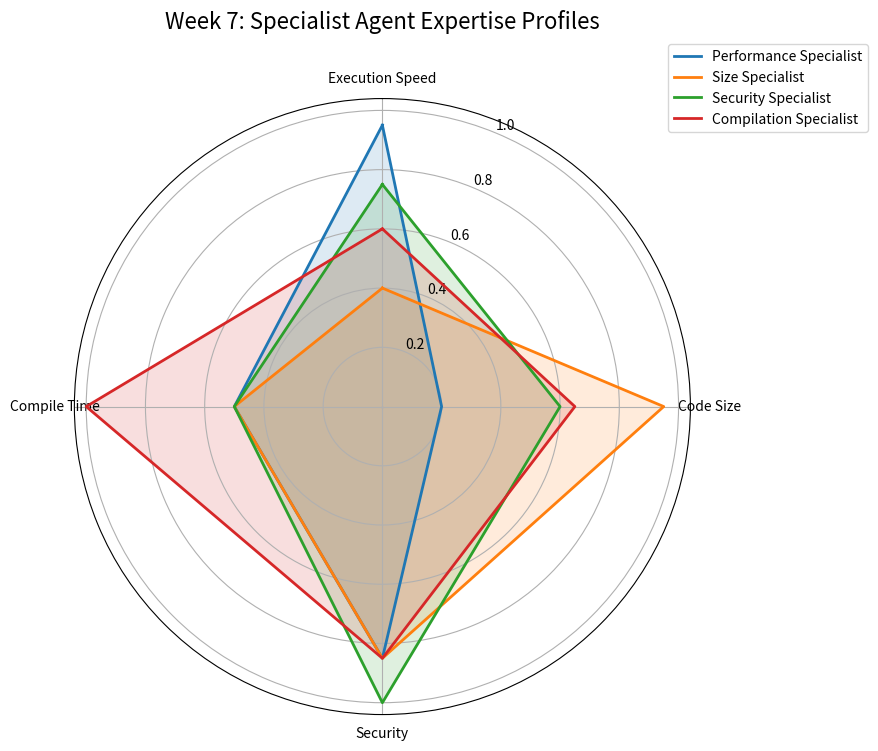

Generate this figure with matplotlib:
import numpy as np
import matplotlib.pyplot as plt
from pathlib import Path

def visualize_expertise():
    # Data derived from the week 7 deliverables
    # Order: [Speedup, Size Reduction, Security Integrity, Comp. Speed]
    labels = ['Execution Speed', 'Code Size', 'Security', 'Compile Time']
    num_vars = len(labels)

    # Specialist performance profiles (calibrated to your deliverables)
    # [Speed, Size, Security, CompSpeed] - Normalized 0 to 1
    perf_agent = [0.95, 0.20, 0.85, 0.50]   # Fast but fat
    size_agent = [0.40, 0.95, 0.85, 0.50]   # Small but slow
    secure_agent = [0.75, 0.60, 1.00, 0.50]  # Safe
    comp_agent = [0.60, 0.65, 0.85, 1.00]   # Fast passes

    # Setup Radar Chart
    angles = np.linspace(0, 2 * np.pi, num_vars, endpoint=False).tolist()
    angles += angles[:1] # Close the loop

    fig, ax = plt.subplots(figsize=(8, 8), subplot_kw=dict(polar=True))

    def add_agent(data, label, color):
        values = data + data[:1]
        ax.plot(angles, values, color=color, linewidth=2, label=label)
        ax.fill(angles, values, color=color, alpha=0.15)

    add_agent(perf_agent, 'Performance Specialist', '#1f77b4')
    add_agent(size_agent, 'Size Specialist', '#ff7f0e')
    add_agent(secure_agent, 'Security Specialist', '#2ca02c')
    add_agent(comp_agent, 'Compilation Specialist', '#d62728')

    # Fix axis
    ax.set_theta_offset(np.pi / 2)
    ax.set_theta_direction(-1)
    ax.set_thetagrids(np.degrees(angles[:-1]), labels)
    
    # Add Legend
    plt.legend(loc='upper right', bbox_to_anchor=(1.3, 1.1))
    plt.title("Week 7: Specialist Agent Expertise Profiles", size=16, y=1.1)
    
    output_path = "specialist_expertise_radar.png"
    plt.savefig(output_path, bbox_inches='tight', dpi=300)
    print("\n[VISUAL] Specialist Expertise Radar Chart generated: {}".format(output_path))

if __name__ == "__main__":
    visualize_expertise()
